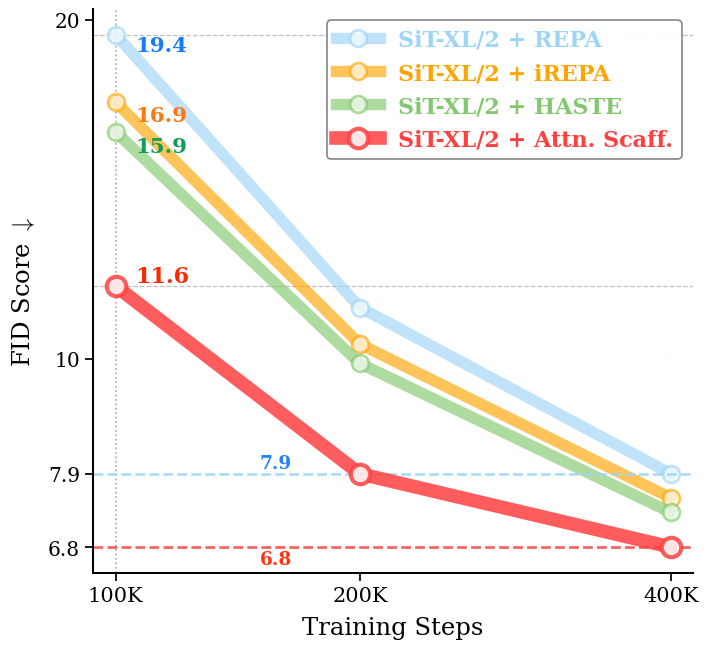

Source code (Python):
import matplotlib.pyplot as plt
import matplotlib.ticker as ticker

# 设置全局样式：统一放大文字与线条，避免图面偏空
plt.rcParams.update({
    'font.family': 'serif',
    'mathtext.fontset': 'cm',
    'axes.labelsize': 17,
    'axes.titlesize': 17,
    'xtick.labelsize': 14,
    'ytick.labelsize': 14,
    'legend.fontsize': 14,
})

# 准备数据 —— 拉大 100K 到 200K 的间距
steps = [1, 3.2, 6.0]
x_labels = ['100K', '200K', '400K']

# SiT-XL/2
repa_fid = [19.4, 11.1, 7.9]
irepa_fid = [16.9, 10.3, 7.52]
haste_fid = [15.9, 9.9, 7.3]
attn_scaffolding_fid = [11.6, 7.9, 6.8]

# # SiT-L/2
# repa_fid = [24.1, 14.0, 10.0]
# irepa_fid = [20.28,12.92, 9.36]
# haste_fid = [19.6, 12.1, 8.9]
# attn_scaffolding_fid = [15.1, 10.1, 8.25]

# # SiT-B/2
# repa_fid = [49.5, 33.2, 24.4]
# irepa_fid = [38.5, , 21.40]
# haste_fid = [39.9, 25.7,19.6]
# attn_scaffolding_fid = [11.6, 8.2, 6.8]

# 配色
color_repa = '#9ed4f6'
color_irepa = '#FFA500'
color_haste = '#83C86E'
color_ours = '#FF4040'

fig, ax = plt.subplots(figsize=(7.2, 6.6))

# ── 其他方法：颜色浅 ──
light_alpha = 0.65
ax.plot(steps, repa_fid, color=color_repa, marker='o', markersize=12,
        markerfacecolor='white', markeredgewidth=2.1, linewidth=8.2,
        alpha=light_alpha, label='SiT-XL/2 + REPA', zorder=2)
ax.plot(steps, irepa_fid, color=color_irepa, marker='o', markersize=12,
        markerfacecolor='white', markeredgewidth=2.1, linewidth=8.2,
        alpha=light_alpha, label='SiT-XL/2 + iREPA', zorder=2)
ax.plot(steps, haste_fid, color=color_haste, marker='o', markersize=12,
        markerfacecolor='white', markeredgewidth=2.1, linewidth=8.2,
        alpha=light_alpha, label='SiT-XL/2 + HASTE', zorder=2)

# ── 我的方法：深色、加粗 ──
ax.plot(steps, attn_scaffolding_fid, color=color_ours, marker='o', markersize=14,
        markerfacecolor='white', markeredgewidth=3.0, linewidth=9.8,
        alpha=0.85,label='SiT-XL/2 + Attn. Scaff.', zorder=5)

# ── 只画 400K 时的虚线 ──
ax.axhline(y=7.9, color=color_repa, linestyle='--', linewidth=1.9, alpha=0.85)
ax.axhline(y=6.8, color=color_ours, linestyle='--', linewidth=1.9, alpha=0.85)

ax.annotate('7.9', xy=(1, 7.9), xytext=(2.3, 8.08),
            fontsize=13.3, fontweight='bold', color='#157BF8', ha='left', va='center',alpha=0.95)
ax.annotate('6.8', xy=(1, 6.8), xytext=(2.3, 6.63),
            fontsize=13.3, fontweight='bold', color='#FF2800', ha='left', va='center',alpha=0.95)
# ── 100K 处纵向灰色参考线 ──
ax.axvline(x=1, color='#aaaaaa', linestyle=':', linewidth=1.2, alpha=1.0, zorder=1)


# ax.axhline(y=15.9,color='gray',linewidth=0.8,linestyle='--',alpha=0.2,zorder=1)  
ax.axhline(y=19.4,color='gray',linewidth=0.9,linestyle='--',alpha=0.5,zorder=1) 
ax.axhline(y=11.6,color='gray',linewidth=0.9,linestyle='--',alpha=0.5,zorder=1) 
# ── 100K 处标注全部 4 个方法的 FID 值（放在点的右侧） ──
annot_x = 1.18  # 标注的 x 偏移
ax.annotate('19.4', xy=(1, 19.4), xytext=(annot_x, 18.98),
            fontsize=15.4, fontweight='bold', color='#157BF8', ha='left', va='center')
ax.annotate('16.9', xy=(1, 16.9), xytext=(annot_x, 16.443),
            fontsize=15.4, fontweight='bold', color='#ff7710', ha='left', va='center')
ax.annotate('15.9', xy=(1, 15.9), xytext=(annot_x, 15.443),
            fontsize=15.4, fontweight='bold', color='#109D59', ha='left', va='center')
ax.annotate('11.6', xy=(1, 11.6), xytext=(annot_x, 11.85),
            fontsize=16.0, fontweight='bold', color='#FF2800', ha='left', va='center')

# ── 坐标轴 ──
ax.set_yscale('log')
ax.yaxis.set_minor_formatter(ticker.NullFormatter())
ax.set_yticks([6.8, 7.9, 10, 20])
ax.set_yticklabels(['6.8', '7.9', '10', '20'], fontsize=14.5)

ax.set_xlim(0.8, 6.2)
ax.set_xticks(steps)
ax.set_xticklabels(x_labels, fontsize=15)

ax.set_xlabel('Training Steps', fontsize=17.5, labelpad=8)
ax.set_ylabel(r'FID Score $\downarrow$', fontsize=17.5, labelpad=8)
ax.tick_params(axis='both', which='major', length=6, width=1.25)

# ── 网格 ──
ax.grid(True, linestyle='--', linewidth=1.0, alpha=0.05, color='#c9ccd1')
ax.set_axisbelow(True)

# ── 边框 ──
ax.spines['right'].set_visible(False)
ax.spines['top'].set_visible(False)
ax.spines['left'].set_linewidth(1.45)
ax.spines['bottom'].set_linewidth(1.45)

# ── 图例 ──
legend = ax.legend(loc='upper right', frameon=True, fontsize=16)
legend.get_frame().set_edgecolor('gray')
legend.get_frame().set_linewidth(1.2)
legend.get_frame().set_alpha(0.95)

ax.minorticks_off()
# 图例文字颜色与对应曲线颜色一致
for text, handle in zip(legend.get_texts(), legend.legend_handles):
    text.set_color(handle.get_color())
for text in legend.get_texts():
    text.set_fontweight('bold')

# 保存
plt.tight_layout()
plt.savefig('fid_chart.pdf', dpi=300, bbox_inches='tight')
plt.savefig('fid_chart.png', dpi=300, bbox_inches='tight')
print("Done!")
